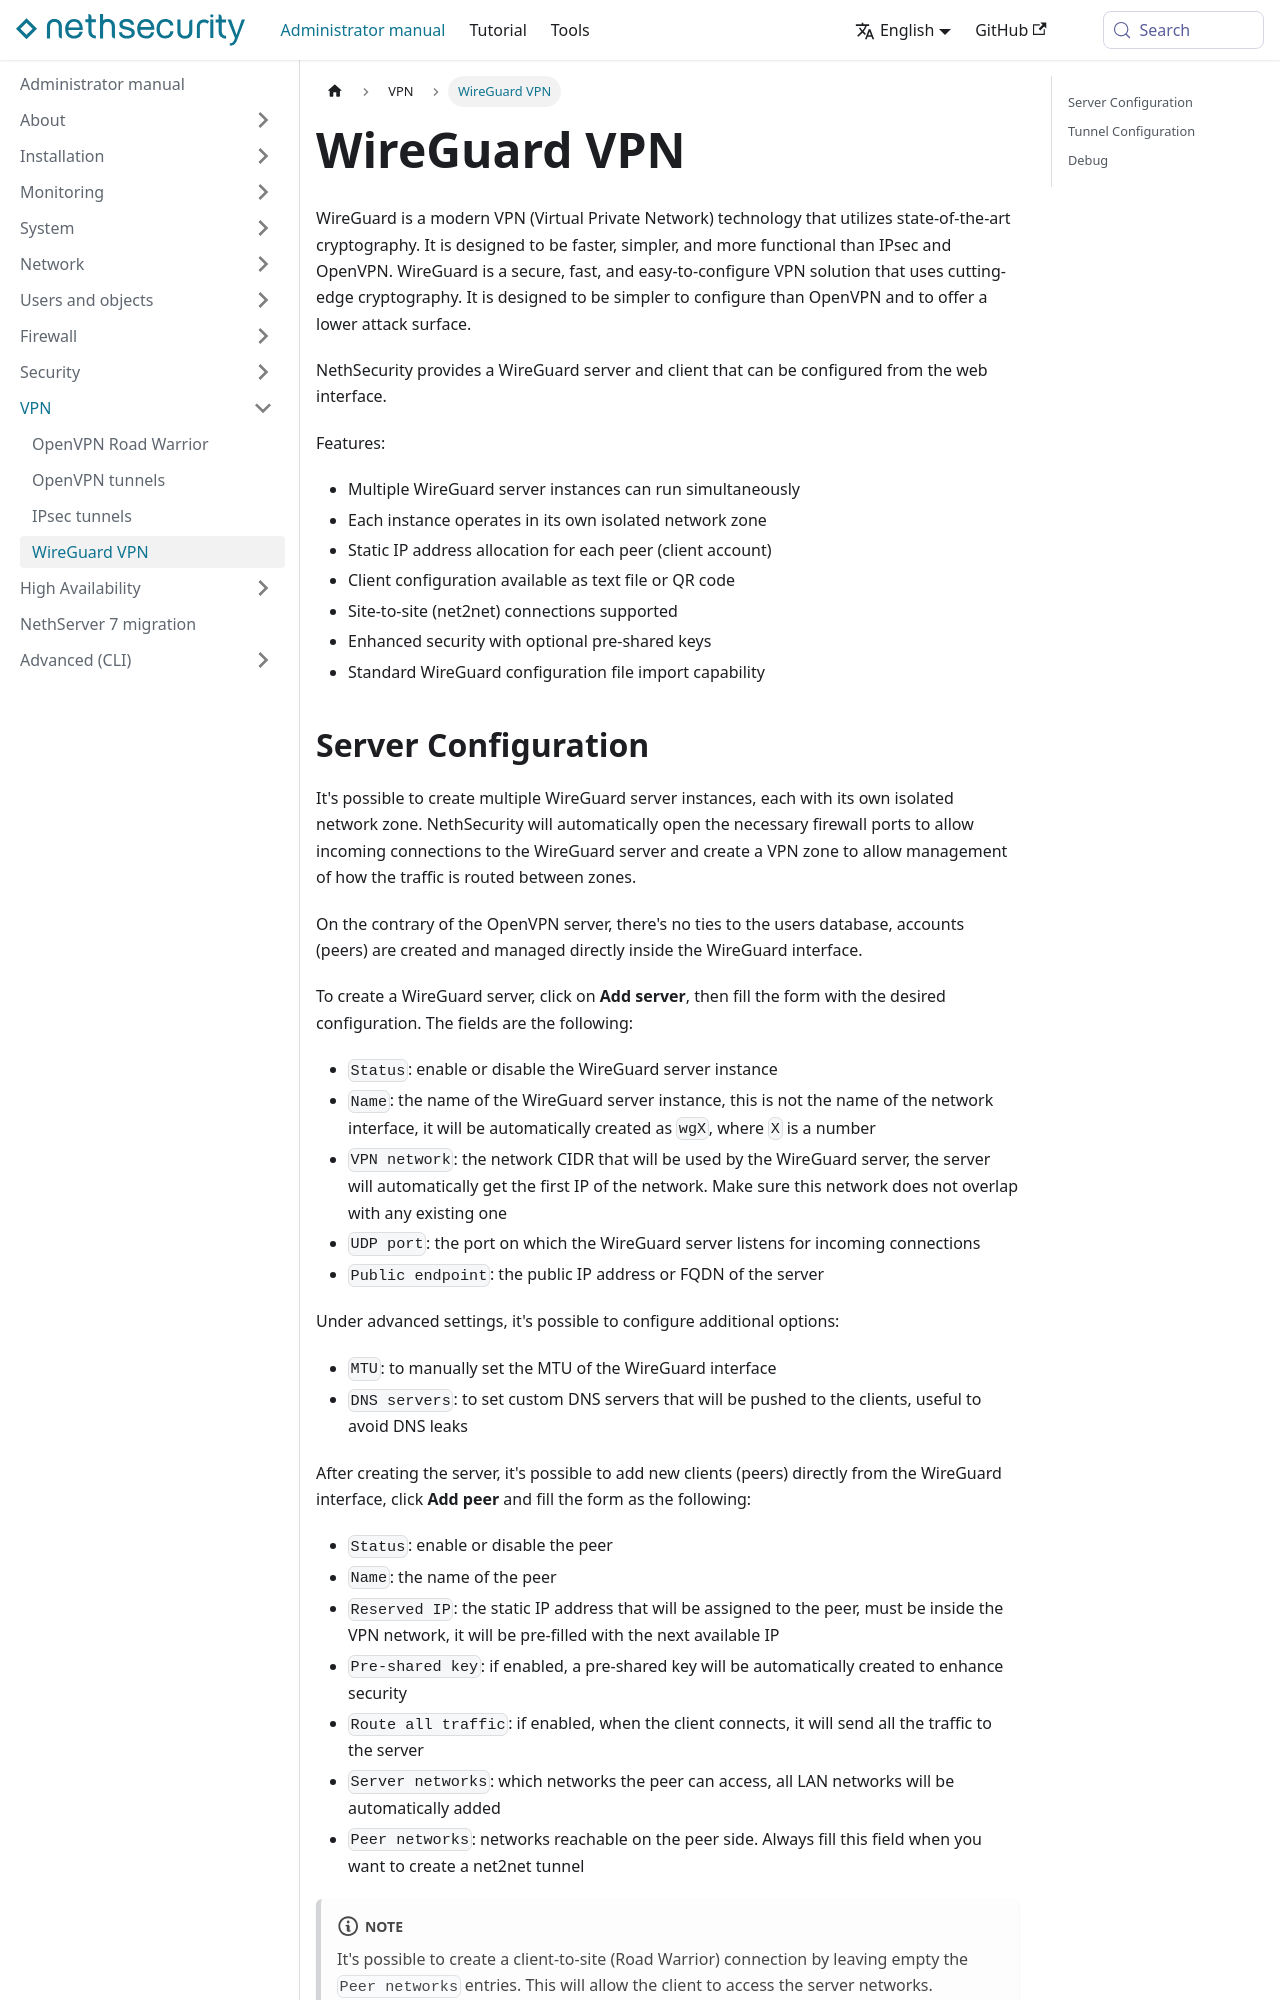

repository: NethServer/nethsecurity-docs · page: pr-preview/pr-328/docs/administrator-manual/vpn/wireguard.html · generator: docusaurus

---
title: "WireGuard VPN"
sidebar_position: 4
---

# WireGuard VPN

WireGuard is a modern VPN (Virtual Private Network) technology that utilizes state-of-the-art cryptography. It is designed to be faster, simpler, and more functional than IPsec and OpenVPN. WireGuard is a secure, fast, and easy-to-configure VPN solution that uses cutting-edge cryptography. It is designed to be simpler to configure than OpenVPN and to offer a lower attack surface.

NethSecurity provides a WireGuard server and client that can be configured from the web interface.

Features:

- Multiple WireGuard server instances can run simultaneously
- Each instance operates in its own isolated network zone
- Static IP address allocation for each peer (client account)
- Client configuration available as text file or QR code
- Site-to-site (net2net) connections supported
- Enhanced security with optional pre-shared keys
- Standard WireGuard configuration file import capability
